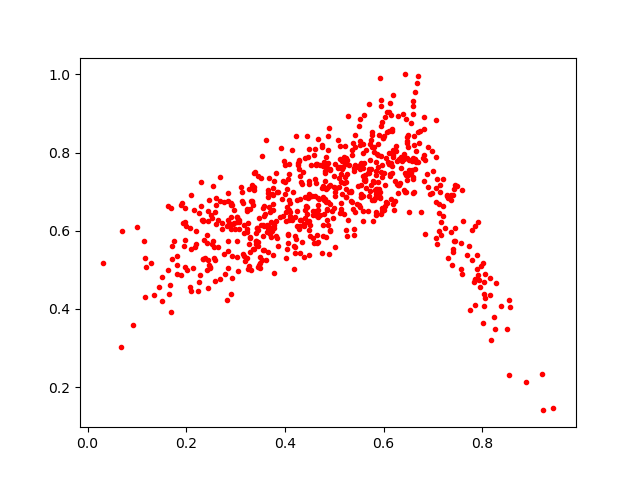

Data behind this chart, as committed beside it:
0.5835229, 0.75218326
0.6188, 0.807
0.1443, 0.4571
0.7001, 0.7532
0.355, 0.6157
0.2968, 0.6534
0.5796, 0.679
0.3559, 0.5856
0.4793, 0.7748
0.6883, 0.7446
0.8234, 0.3794
0.3168, 0.5359
0.8146, 0.4791
0.588, 0.8225
0.6659, 0.8041
0.2439, 0.651
0.5404, 0.7517
0.2445, 0.6247
0.3296, 0.5803
0.3372, 0.7032
0.5584, 0.8222
0.7588, 0.4907
0.7202, 0.7321
0.1899, 0.6653
0.5752, 0.7572
0.4211, 0.5869
0.522, 0.7386
0.4914, 0.7582
0.2577, 0.6477
0.6656, 0.7749
0.4638, 0.7675
0.7376, 0.5126
0.1814, 0.5353
0.4663, 0.6358
0.5227, 0.8174
0.7438, 0.7169
0.5585, 0.6499
0.2832, 0.6134
0.3738, 0.6943
0.5969, 0.8791
0.5512, 0.8855
0.3064, 0.6279
0.6112, 0.8
0.409, 0.6282
0.6615, 0.8436
0.2607, 0.6171
0.7602, 0.6249
0.5608, 0.8954
0.3867, 0.5599
0.6004, 0.8417
0.4919, 0.7547
0.6597, 0.7853
0.4665, 0.5702
0.593, 0.6985
0.4262, 0.7734
0.4671, 0.6649
0.3032, 0.5733
0.6625, 0.8207
0.395, 0.6819
0.4765, 0.7656
0.5384, 0.8256
... 658 more rows
